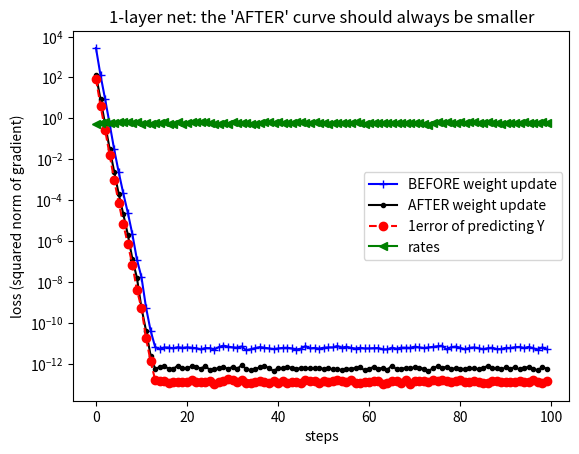
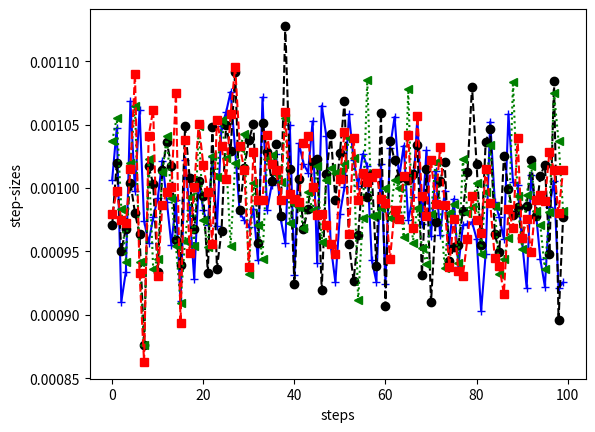
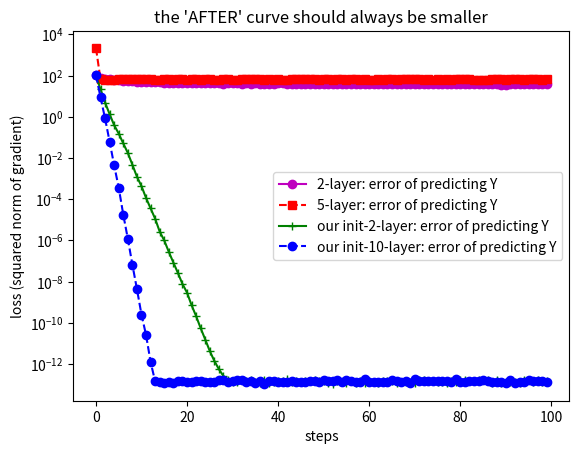

Write Python code to recreate these figures, in order.
import numpy as np
import matplotlib.pyplot as plt
import sys

#similar ill-conditioned experiments as in https://github.com/benjamin-recht/shallow-linear-net/blob/master/TwoLayerLinearNets.ipynb
#first imitating a one-layer net

def gen_ill_cond_matrix(xdim = 6, ydim=10):
    A = np.random.rand(ydim, xdim)
    u, s, v = np.linalg.svd(A, full_matrices=False)
    # s[0] *= 1e5
    B = np.matmul(u, np.matmul(np.diag(s), v))
    return B.T
    # print(np.allclose(A, Atrue)

xdim = 6
ydim=10
nsamples = 1000
W = gen_ill_cond_matrix(xdim, ydim)
print('cond(W): ', np.linalg.cond(W))

def row_wise_dot(a, b):
    '''row-wise dot'''
    result = np.empty((a.shape[0],))
    for i, (row1, row2) in enumerate(zip(a, b)):
        result[i] = np.dot(row1, row2)
    return result

def gen_data(W, nsamples, xdim):
    X = np.random.randn(nsamples, xdim)
    Y = np.matmul(X, W)
    return X, Y

def rate_of_mr(A):
    '''mr: stands for minimal residual: residual means gradient norm'''
    mu = min(np.linalg.eigvals(A + A.T)) / 2
    sigma = np.linalg.norm(A, 2)
    #inverse condition number is in play!
    return np.sqrt(1 - (mu / sigma) ** 2)

def last_layer_1step(X, Y, w):
    '''
    our algorithm for updating the last layer (only one step).
    '''

    A = np.matmul(X.T, X)
    rate = rate_of_mr(A)
    # print('cond(A)=', np.linalg.cond(A))
    # print('norm(A)=', np.linalg.norm(A))
    b = np.matmul(X.T, Y)

    R = A.dot(w) - b
    P = A.dot(R)

    err_Y = X.dot(w) - Y

    alpha_n = row_wise_dot(P.T, R.T)
    alpha_d = row_wise_dot(P.T, P.T)

    # could alpha_d contain 0?
    alpha = alpha_n / alpha_d

    w = w - R.dot(np.diag(alpha))

    #recalculate; R1 should always be smaller than R
    R1 = A.dot(w) - b

    return w, alpha, R, R1, err_Y, rate

def ill_example1(W, num_steps):
    '''this illustrate our algorithm for solving an ill-conditioned learning example with only one layer '''
    m, n = (xdim, ydim)
    w = np.random.rand(m, n)
    st = np.empty((num_steps, n))
    err = []
    err1 = []
    err_Y = []
    rates = []
    for k in range(num_steps):
        X, Y = gen_data(W, nsamples, xdim)

        w, alpha, R, R1, errY, rate = last_layer_1step(X, Y, w)

        st[k, :] = alpha
        err.append(np.linalg.norm(R))
        err1.append(np.linalg.norm(R1))
        err_Y.append(np.linalg.norm(errY))
        rates.append(rate)
    return w, st, err, err1, err_Y, rates

# def min_delta(W, num_steps):
#     '''minimizing the prediction error'''
#     m, n = (xdim, ydim)
#     w = np.random.rand(m, n)
#     final_acc = None
#     st = np.empty((num_steps, n))
#     err = []
#     for k in range(num_steps):
#         X, Y = gen_data(W, nsamples, xdim)
#
#         delta = X.dot(w) - Y
#         print('X.shape:', X.shape)
#         print('delta.shape', delta.shape)
#         dotx = row_wise_dot(X, delta)
#         print('dotx.shape:', dotx.shape)
#         sys.exit(1)
# min_delta(W, num_steps=100)

w, st, err, err1, err_Y, rates = ill_example1(W, num_steps=100)
plt.figure(1)
plt.plot(err, '-b+', label='BEFORE weight update')
plt.plot(err1, '-k.', label='AFTER weight update')
plt.plot(err_Y, '--ro', label='1error of predicting Y')
plt.plot(rates, '-g<', label='rates')
plt.legend()
plt.xlabel('steps')
plt.ylabel('loss (squared norm of gradient)')
plt.yscale('log')
plt.title('1-layer net: the \'AFTER\' curve should always be smaller')


plt.figure(2)
markers = ['-b+', '--ko', ':g<', '--rs']
for i in range(len(markers)):#range(st.shape[1]):
    plt.plot(st[:, i], markers[i])
plt.xlabel('steps')
plt.ylabel('step-sizes')
# plt.yscale('log')

#similar ill-conditioned experiment 2: two-layer linear
#for the same ill-conditioned example
#use W2W1X to approximate Y

def last_layer_1step2(X, Y, w1, w2):
    '''
    our algorithm for updating the last layer (only one step), w2
    w1 is fixed for now
    '''
    print('cond(X.T*X):', np.linalg.cond(np.matmul(X.T, X)))
    X = X.dot(w1)
    XTX = np.matmul(X.T, X)
    print('cond(w1.T*X.T*X*w1):', np.linalg.cond(XTX))
    _, sg, _ = np.linalg.svd(XTX)
    #looks the smaller matrix, k by k conditioning is important.
    print('eig(w1.T*X.T*X*w1):, top-k:', sg[:xdim], ', remaining: ', sg[xdim:])

    w2, alpha, R, R1, err_Y, rate = last_layer_1step(X, Y, w2)
    return w2, alpha, R, R1, err_Y, rate

def print_conditioning(X):
    XTX = np.matmul(X.T, X)
    print(np.linalg.cond(XTX))
    _, sg, _ = np.linalg.svd(XTX)
    # looks the smaller matrix, k by k conditioning is important.
    print('eig(---same as last line):, top-k:', sg[:xdim], ', remaining: ', sg[xdim:])

def last_layer_1step3(X, Y, w1, w2, w3):
    '''
    our algorithm for updating the last layer (only one step), w3
    w1, w2 is fixed for now
    '''
    print('cond(X.T*X):', np.linalg.cond(np.matmul(X.T, X)))

    X = X.dot(w1)
    print('cond(w1.T*X.T*X*w1):', end="")
    print_conditioning(X)

    X = X.dot(w2)
    print('cond(w2.T*w1.T*X.T*X*w1*w2):', end="")
    print_conditioning(X)

    w3, alpha, R, R1, err_Y, rate = last_layer_1step(X, Y, w3)
    return w3, alpha, R, R1, err_Y, rate


def last_layer_1step_nlayers(X, Y, w, w_last):
    '''
    our algorithm for updating the last layer (only one step), w
    all w is fixed
    '''
    for i in range(len(w)):
        print('layer: ', i)
        print_conditioning(X)
        X = X.dot(w[i])
    print_conditioning(X)

    w_last, alpha, R, R1, err_Y, rate = last_layer_1step(X, Y, w_last)
    return w_last, alpha, R, R1, err_Y, rate

def ill_example1_nlayers(W, num_steps, n_layers):
    '''this illustrate our algorithm for solving the same ill-conditioned learning example but with n layers '''
    m, n = (xdim, ydim)
    w = {}
    for i in range(n_layers-1):
        # w[i] = np.random.rand(m, m) * 1/np.sqrt(m)# xavier
        w[i] = np.random.rand(m, m)
    w_last = np.random.rand(m, n) * 1/np.sqrt(m)

    st = np.empty((num_steps, n))
    err = []
    err1 = []
    err_Y = []
    rates = []
    for k in range(num_steps):
        X, Y = gen_data(W, nsamples, xdim)

        w_last, alpha, R, R1, errY, rate = last_layer_1step_nlayers(X, Y, w, w_last)

        st[k, :] = alpha
        err.append(np.linalg.norm(R))
        err1.append(np.linalg.norm(R1))
        err_Y.append(np.linalg.norm(errY))
        rates.append(rate)
    return w_last, st, err, err1, err_Y, rates

num_layers = 2
w, st, err, err1, err_Y, rates = ill_example1_nlayers(W, num_steps=100, n_layers=num_layers)
plt.figure(3)
# plt.plot(err, '-b+',   label=str(num_layers) + '-layer: BEFORE weight update')
# plt.plot(err1, '-k.',  label=str(num_layers) + '-layer: AFTER weight update')
plt.plot(err_Y, '-mo', label=str(num_layers) + '-layer: error of predicting Y')
# plt.plot(rates, '-g<', label='2-layer: rates')
plt.legend()
plt.xlabel('steps')
plt.ylabel('loss (squared norm of gradient)')
plt.yscale('log')
plt.title('the \'AFTER\' curve should always be smaller')
# plt.figure(4)
# markers = ['-b+', '-ko', '-g<', '-rs']
# for i in range(len(markers)):#range(st.shape[1]):
#     plt.plot(st[:, i], markers[i])
# plt.xlabel('steps')
# plt.ylabel('step-sizes')

plt.figure(3)

# num_layers = 3
# w, st, err, err1, err_Y, rates = ill_example1_nlayers(W, num_steps=100, n_layers=num_layers)
# # plt.plot(err, '--r+', label=str(num_layers) + '-layer: BEFORE weight update')
# # plt.plot(err1, '--g.',label=str(num_layers) + '-layer: AFTER weight update')
# plt.plot(err_Y, '--go', label=str(num_layers) + '-layer: error of predicting Y')

num_layers = 5
w, st, err, err1, err_Y, rates = ill_example1_nlayers(W, num_steps=100, n_layers=num_layers)
# plt.plot(err, '--r+', label=str(num_layers) + '-layer: BEFORE weight update')
# plt.plot(err1, '--g.',label=str(num_layers) + '-layer: AFTER weight update')
plt.plot(err_Y, '--rs', label=str(num_layers) + '-layer: error of predicting Y')

# num_layers = 10
# w, st, err, err1, err_Y, rates = ill_example1_nlayers(W, num_steps=100, n_layers=num_layers)
# # plt.plot(err, '--r+', label=str(num_layers) + '-layer: BEFORE weight update')
# # plt.plot(err1, '--g.',label=str(num_layers) + '-layer: AFTER weight update')
# plt.plot(err_Y, '--k+', label=str(num_layers) + '-layer: error of predicting Y')
#
# num_layers = 20
# w, st, err, err1, err_Y, rates = ill_example1_nlayers(W, num_steps=100, n_layers=num_layers)
# # plt.plot(err, '--r+', label=str(num_layers) + '-layer: BEFORE weight update')
# # plt.plot(err1, '--g.',label=str(num_layers) + '-layer: AFTER weight update')
# plt.plot(err_Y, '--b.', label=str(num_layers) + '-layer: error of predicting Y')
#
# # plt.plot(rates, '--gh', label='3-layer: rates')
# plt.xlabel('steps')
# plt.ylabel('loss (squared norm of gradient)')
# plt.yscale('log')
# # plt.title('the \'AFTER\' curve should always be smaller')
# plt.title('Comparison of initialization effects in n-layer net')

# plt.figure(4)
# markers = ['--bs', '--k+', '--gh', '--rh']
# for i in range(len(markers)):#range(st.shape[1]):
#     plt.plot(st[:, i], markers[i])
# plt.xlabel('steps')
# plt.ylabel('step-sizes')

# plt.legend()
# plt.show()


def ill_example1_2layers_our_init(W, n1, num_steps):
    ''' n1: output size of layer 1
    n1 is smaller or larger than m
    same as ill_example1_nlayers_our_init with n_layers=2
    just keep it for now
    '''
    m, n = (xdim, ydim)
    if m > n1:
        w1 = np.eye(n1) + 0.1 * np.random.rand(n1, n1)
        #w1 = np.vstack((w1, np.zeros((m-n1, n1))))
        w1 = np.vstack((w1, 0.1 * np.random.rand(m-n1, n1)))
    elif m < n1:
        w1 = np.eye(m) + 0.1 * np.random.rand(m, m)
        w1 = np.hstack((w1, 0.1 * np.random.rand(m, n1-m)))
    else:
        w1 = np.eye(m) + 0.1 * np.random.rand(m, m)

    assert w1.shape == (m, n1)
    print('cond(w1)=', np.linalg.cond(w1))
    w2 = np.random.rand(n1, n)
    st = np.empty((num_steps, n))
    err = []
    err1 = []
    err_Y = []
    rates = []
    for k in range(num_steps):
        X, Y = gen_data(W, nsamples, xdim)

        w2, alpha, R, R1, errY, rate = last_layer_1step2(X, Y, w1, w2)

        st[k, :] = alpha
        err.append(np.linalg.norm(R))
        err1.append(np.linalg.norm(R1))
        err_Y.append(np.linalg.norm(errY))
        rates.append(rate)
    return w2, st, err, err1, err_Y, rates


def ill_example1_nlayers_our_init(W, n1, n_layers, num_steps):
    '''
    n1: output size of layer 1
    n1 is smaller or larger than m
    the only difference from ill_example1_nlayers is in weight initialization
    '''
    m, n = (xdim, ydim)

    w = {}
    for i in range(n_layers - 1):
        if i == 0:
            if m > n1:
                tmp = np.eye(n1) + 0.001 * np.random.rand(n1, n1)
                w[i] = np.vstack((tmp, 0.001 * np.random.rand(m - n1, n1)))
            elif m < n1:
                tmp = np.eye(m) + 0.001 * np.random.rand(m, m)
                w[i] = np.hstack((tmp, 0.001 * np.random.rand(m, n1 - m)))
            else:
                w[i] = np.eye(m) + 0.001 * np.random.rand(m, m)
            assert w[i].shape == (m, n1)
        else:
            #assuming all the other layers's size is n1 for simplicity
            w[i] = np.eye(n1) + 0.001 * np.random.rand(n1, n1)

    w_last = np.random.rand(n1, n) * 1 / np.sqrt(m)
    st = np.empty((num_steps, n))
    err = []
    err1 = []
    err_Y = []
    rates = []
    for k in range(num_steps):
        X, Y = gen_data(W, nsamples, xdim)

        w_last, alpha, R, R1, errY, rate = last_layer_1step_nlayers(X, Y, w, w_last)

        st[k, :] = alpha
        err.append(np.linalg.norm(R))
        err1.append(np.linalg.norm(R1))
        err_Y.append(np.linalg.norm(errY))
        rates.append(rate)
    return w_last, st, err, err1, err_Y, rates


# n1 = xdim - 2 #condition number being small, but the error is high because of compressing information.
n1 = xdim + 2 #overdetermined. the underlying matrix is not invertible, so matrix is ill-conditioned. --confirm?

w, st, err, err1, err_Y, rates = ill_example1_2layers_our_init(W, n1, num_steps=100)
plt.figure(3)
# plt.plot(err, '-b+', label='BEFORE weight update')
# plt.plot(err1, '-k.', label='AFTER weight update')
plt.plot(err_Y, '-g+', label='our init-2-layer: error of predicting Y')
# plt.plot(rates, '-g<', label='rates')
#
# # plt.title('2-layer net: the \'AFTER\' curve should always be smaller')
num_layers = 10#5#3#2
w, st, err, err1, err_Y, rates = ill_example1_nlayers_our_init(W, n1, n_layers=num_layers, num_steps=100)
plt.plot(err_Y, '--bo', label='our init-'+ str(num_layers)+'-layer: error of predicting Y')
plt.legend()
plt.show()

# plt.figure(4)
# markers = ['-b+', '--ko', ':g<', '--rs']
# for i in range(len(markers)):#range(st.shape[1]):
#     plt.plot(st[:, i], markers[i])
# plt.xlabel('steps')
# plt.ylabel('step-sizes')
